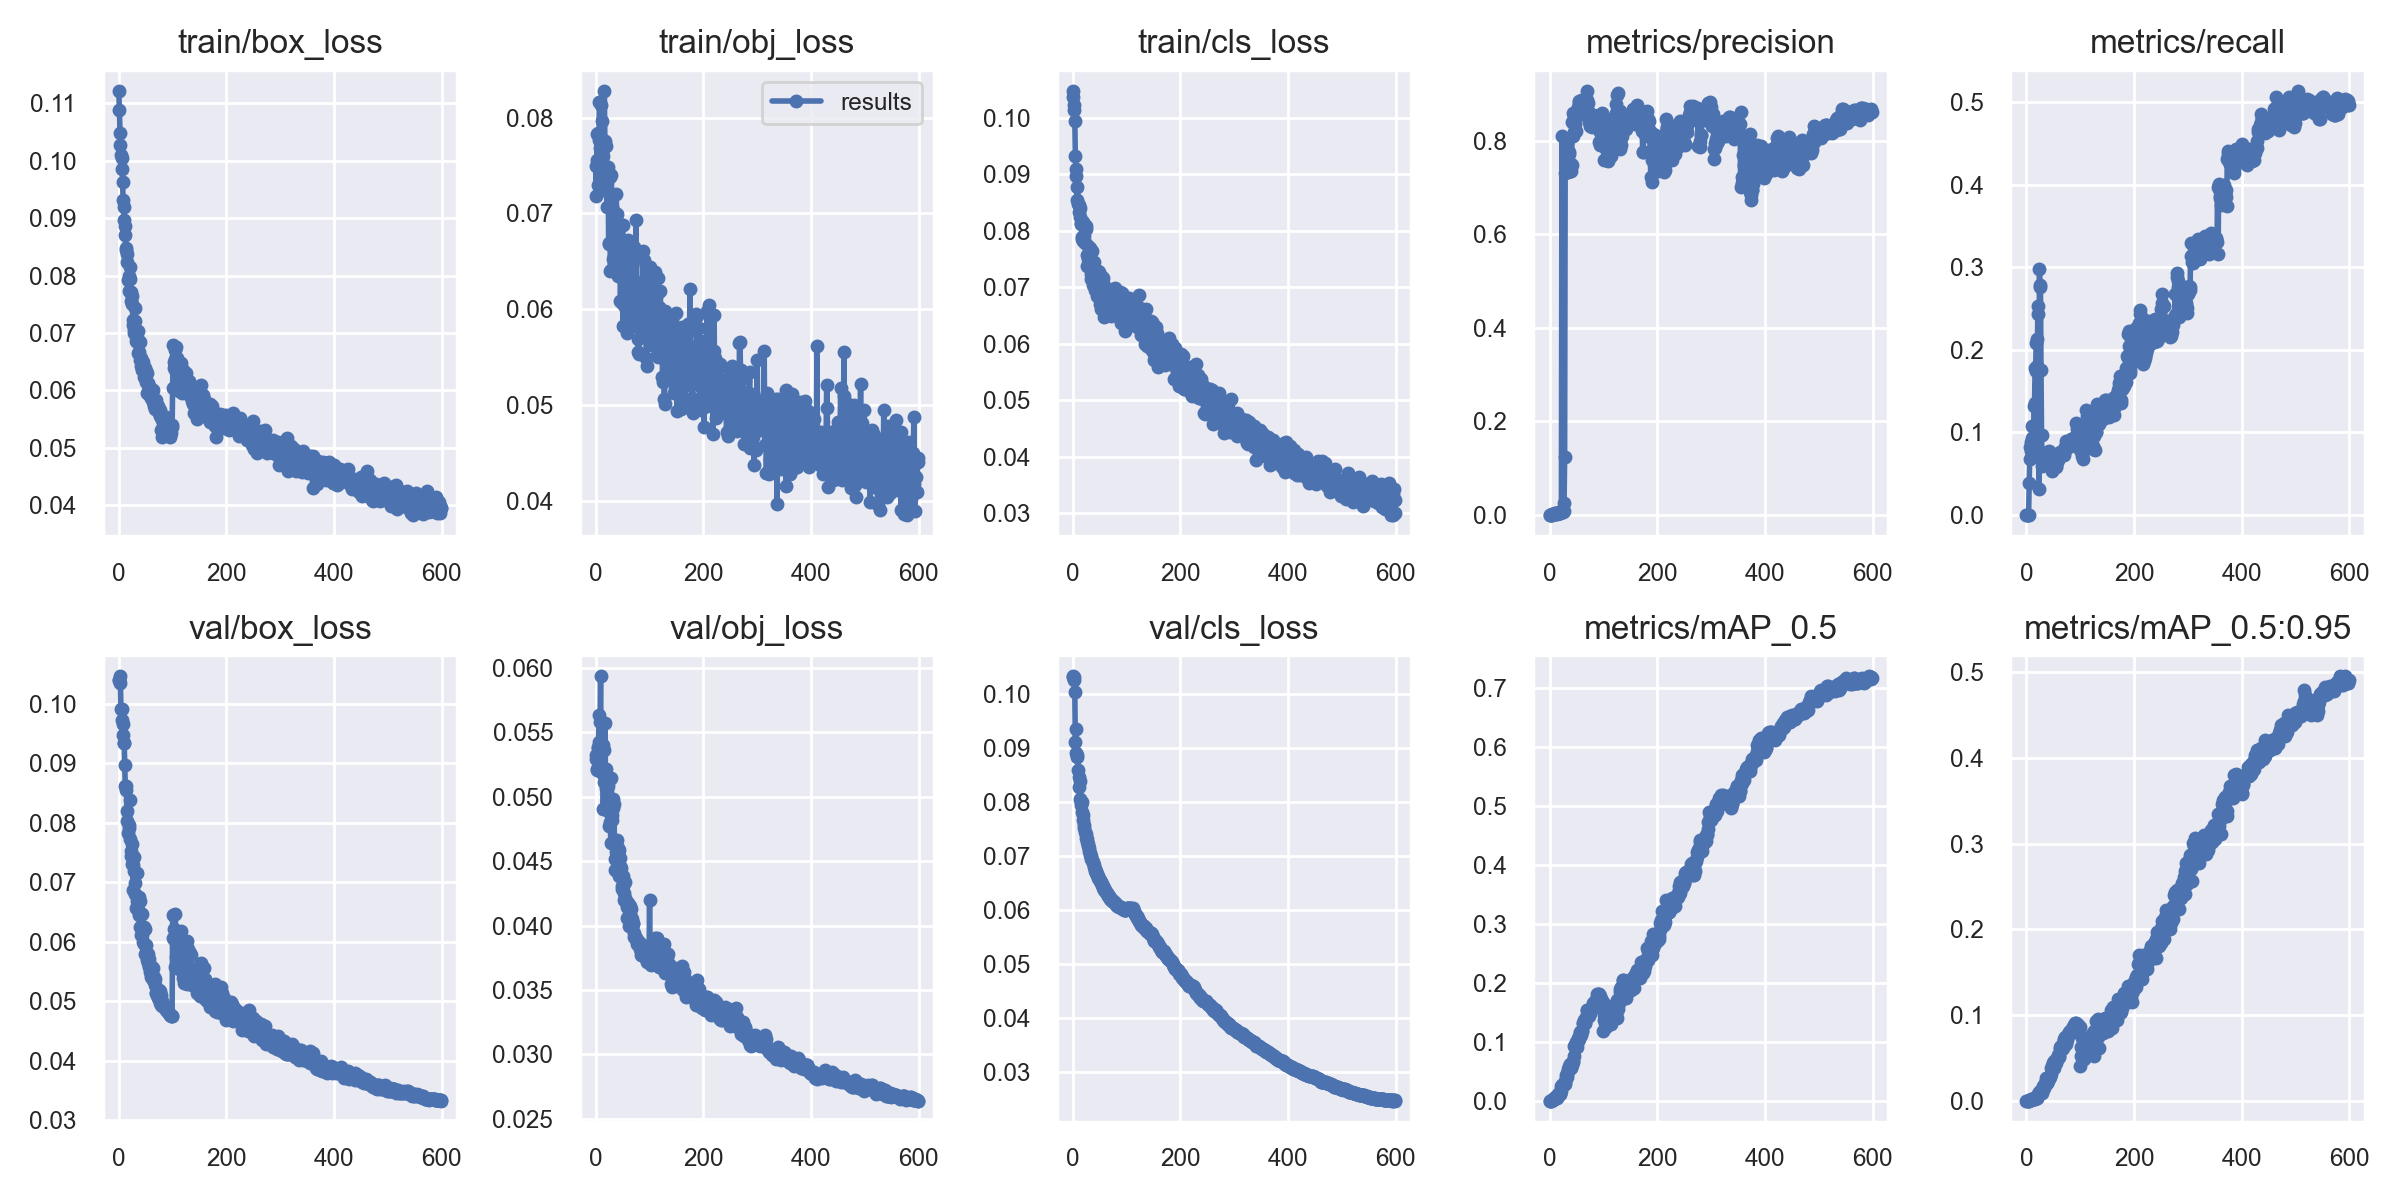

Data behind this chart, as committed beside it:
epoch, train/box_loss, train/obj_loss, train/cls_loss, metrics/precision, metrics/recall, metrics/mAP_0.5, metrics/mAP_0.5:0.95, val/box_loss, val/obj_loss, val/cls_loss, x/lr0, x/lr1, x/lr2
0, 0.1122, 0.07494, 0.1047, 0, 0, 0, 0, 0.104, 0.05324, 0.1033, 0.0721, 0.0031, 0.0031
1, 0.1088, 0.07181, 0.1037, 0, 0, 0, 0, 0.104, 0.05292, 0.1033, 0.04324, 0.006238, 0.006238
2, 0.1048, 0.07559, 0.1023, 0, 0, 0, 0, 0.1046, 0.05213, 0.1032, 0.01431, 0.009312, 0.009312
3, 0.1027, 0.07834, 0.1014, 0, 0, 0, 0, 0.1036, 0.05208, 0.1027, 0.009703, 0.009703, 0.009703
4, 0.101, 0.07298, 0.09946, 0.0005679, 0.0005545, 0.0002956, 6.9904e-05, 0.09906, 0.05375, 0.1004, 0.009703, 0.009703, 0.009703
5, 0.1005, 0.07837, 0.09317, 0.001413, 0.03852, 0.001444, 0.0004102, 0.09722, 0.05387, 0.09111, 0.009604, 0.009604, 0.009604
6, 0.09863, 0.07771, 0.09085, 0.001584, 0.06767, 0.001501, 0.0004774, 0.09917, 0.05633, 0.09348, 0.009505, 0.009505, 0.009505
7, 0.09632, 0.08165, 0.08965, 0.002057, 0.08187, 0.002346, 0.0005667, 0.09664, 0.05422, 0.08905, 0.009406, 0.009406, 0.009406
8, 0.09309, 0.07687, 0.0854, 0.002027, 0.07733, 0.002853, 0.0009237, 0.09479, 0.05579, 0.0883, 0.009307, 0.009307, 0.009307
9, 0.09194, 0.07789, 0.08767, 0.00283, 0.08786, 0.003554, 0.001439, 0.09338, 0.05933, 0.08882, 0.009208, 0.009208, 0.009208
10, 0.08965, 0.08128, 0.08477, 0.004224, 0.1078, 0.006408, 0.00201, 0.09343, 0.05395, 0.08605, 0.009109, 0.009109, 0.009109
11, 0.08861, 0.07257, 0.08457, 0.003813, 0.0936, 0.005115, 0.002016, 0.08973, 0.05564, 0.08467, 0.00901, 0.00901, 0.00901
12, 0.08699, 0.07963, 0.08323, 0.003193, 0.08726, 0.005367, 0.001538, 0.08622, 0.05182, 0.08273, 0.008911, 0.008911, 0.008911
13, 0.08482, 0.07605, 0.08393, 0.003169, 0.09148, 0.004633, 0.001453, 0.08547, 0.05398, 0.08392, 0.008812, 0.008812, 0.008812
14, 0.0844, 0.07245, 0.08251, 0.004176, 0.1319, 0.007219, 0.00213, 0.08626, 0.04901, 0.08053, 0.008713, 0.008713, 0.008713
15, 0.08372, 0.07251, 0.08119, 0.004343, 0.1353, 0.007443, 0.00226, 0.08205, 0.05114, 0.07944, 0.008614, 0.008614, 0.008614
16, 0.08235, 0.0828, 0.08128, 0.004548, 0.1779, 0.01042, 0.003147, 0.08036, 0.05364, 0.07999, 0.008515, 0.008515, 0.008515
17, 0.07928, 0.07752, 0.07892, 0.0044, 0.1745, 0.01313, 0.004645, 0.07833, 0.05575, 0.07997, 0.008416, 0.008416, 0.008416
18, 0.07995, 0.074, 0.07855, 0.00556, 0.2082, 0.0116, 0.003991, 0.07964, 0.05215, 0.07812, 0.008317, 0.008317, 0.008317
19, 0.07737, 0.07433, 0.08154, 0.005262, 0.2133, 0.01147, 0.003455, 0.07906, 0.05211, 0.07754, 0.008218, 0.008218, 0.008218
20, 0.08147, 0.07706, 0.07823, 0.004503, 0.1807, 0.01089, 0.003563, 0.08385, 0.05068, 0.07676, 0.008119, 0.008119, 0.008119
21, 0.07946, 0.0707, 0.07838, 0.005672, 0.2436, 0.01663, 0.006168, 0.07732, 0.0507, 0.07573, 0.00802, 0.00802, 0.00802
22, 0.07718, 0.07489, 0.07914, 0.006167, 0.2531, 0.02451, 0.008235, 0.0753, 0.05086, 0.07516, 0.007921, 0.007921, 0.007921
23, 0.0756, 0.07442, 0.07781, 0.8102, 0.03146, 0.02463, 0.00812, 0.07437, 0.04977, 0.0745, 0.007822, 0.007822, 0.007822
24, 0.07499, 0.06684, 0.08088, 0.007574, 0.2973, 0.02642, 0.009872, 0.07637, 0.04883, 0.07415, 0.007723, 0.007723, 0.007723
25, 0.07645, 0.06688, 0.08036, 0.006639, 0.278, 0.02835, 0.00983, 0.07315, 0.04776, 0.0733, 0.007624, 0.007624, 0.007624
26, 0.07232, 0.07381, 0.0757, 0.007579, 0.2761, 0.0286, 0.00983, 0.0729, 0.05139, 0.07325, 0.007525, 0.007525, 0.007525
27, 0.0713, 0.06403, 0.07377, 0.02523, 0.176, 0.02908, 0.01276, 0.06864, 0.04806, 0.07257, 0.007426, 0.007426, 0.007426
28, 0.07049, 0.06414, 0.07731, 0.1229, 0.09734, 0.02825, 0.009358, 0.0743, 0.04642, 0.07227, 0.007327, 0.007327, 0.007327
29, 0.06997, 0.07404, 0.07505, 0.7317, 0.05919, 0.03094, 0.01085, 0.07194, 0.05142, 0.07182, 0.007228, 0.007228, 0.007228
30, 0.07441, 0.07048, 0.07391, 0.7499, 0.06767, 0.03871, 0.01303, 0.06987, 0.04819, 0.07142, 0.007129, 0.007129, 0.007129
31, 0.0721, 0.0707, 0.07488, 0.7654, 0.06219, 0.04319, 0.01665, 0.06806, 0.04859, 0.07092, 0.00703, 0.00703, 0.00703
32, 0.06867, 0.06525, 0.07686, 0.7825, 0.06419, 0.04504, 0.01748, 0.06568, 0.04981, 0.07049, 0.006931, 0.006931, 0.006931
33, 0.06847, 0.06747, 0.07587, 0.7774, 0.06151, 0.03961, 0.01493, 0.0715, 0.04908, 0.07013, 0.006832, 0.006832, 0.006832
34, 0.06865, 0.07014, 0.07243, 0.7341, 0.06636, 0.05091, 0.02066, 0.06695, 0.04945, 0.06999, 0.006733, 0.006733, 0.006733
35, 0.07028, 0.06748, 0.07138, 0.8015, 0.06526, 0.05323, 0.01928, 0.0653, 0.04518, 0.0695, 0.006634, 0.006634, 0.006634
36, 0.06652, 0.0696, 0.07634, 0.7752, 0.06781, 0.05886, 0.02596, 0.06541, 0.0443, 0.06928, 0.006535, 0.006535, 0.006535
37, 0.06671, 0.06716, 0.07363, 0.772, 0.07444, 0.05405, 0.01931, 0.06754, 0.04568, 0.06887, 0.006436, 0.006436, 0.006436
38, 0.06855, 0.07199, 0.07048, 0.7344, 0.07592, 0.06197, 0.02596, 0.06456, 0.04528, 0.06864, 0.006337, 0.006337, 0.006337
39, 0.0684, 0.06993, 0.07442, 0.7495, 0.07537, 0.0546, 0.0206, 0.06692, 0.04666, 0.06827, 0.006238, 0.006238, 0.006238
40, 0.06535, 0.0692, 0.07063, 0.7358, 0.07513, 0.05952, 0.02325, 0.06252, 0.04511, 0.06791, 0.006139, 0.006139, 0.006139
41, 0.06564, 0.06352, 0.06986, 0.7477, 0.07719, 0.06354, 0.02624, 0.06124, 0.0456, 0.06758, 0.00604, 0.00604, 0.00604
42, 0.06427, 0.06586, 0.06947, 0.8401, 0.06257, 0.06078, 0.02657, 0.06248, 0.04602, 0.06731, 0.005941, 0.005941, 0.005941
43, 0.06358, 0.06424, 0.0721, 0.8592, 0.06082, 0.06504, 0.02836, 0.06108, 0.04589, 0.06714, 0.005842, 0.005842, 0.005842
44, 0.06418, 0.06707, 0.07056, 0.8099, 0.06215, 0.06701, 0.02753, 0.06462, 0.04385, 0.0669, 0.005743, 0.005743, 0.005743
45, 0.06494, 0.0661, 0.06846, 0.819, 0.06355, 0.07631, 0.03126, 0.05998, 0.04525, 0.06671, 0.005644, 0.005644, 0.005644
46, 0.06229, 0.06082, 0.0725, 0.8509, 0.05948, 0.0919, 0.03773, 0.06257, 0.04465, 0.06655, 0.005545, 0.005545, 0.005545
47, 0.06332, 0.0662, 0.07293, 0.8355, 0.05737, 0.09334, 0.04073, 0.05967, 0.04445, 0.06627, 0.005446, 0.005446, 0.005446
48, 0.0638, 0.06069, 0.07092, 0.8512, 0.05365, 0.09131, 0.03733, 0.06225, 0.04286, 0.06597, 0.005347, 0.005347, 0.005347
49, 0.06249, 0.06615, 0.07276, 0.8532, 0.05948, 0.0999, 0.04393, 0.05795, 0.04309, 0.06569, 0.005248, 0.005248, 0.005248
50, 0.06341, 0.06875, 0.06697, 0.8207, 0.06651, 0.09864, 0.04408, 0.0594, 0.04381, 0.06558, 0.005149, 0.005149, 0.005149
51, 0.06152, 0.05824, 0.07181, 0.8524, 0.06491, 0.0918, 0.0381, 0.05806, 0.04303, 0.06545, 0.00505, 0.00505, 0.00505
52, 0.05953, 0.06371, 0.06619, 0.8722, 0.07204, 0.1016, 0.04635, 0.05808, 0.04251, 0.06515, 0.004951, 0.004951, 0.004951
53, 0.06301, 0.06417, 0.06908, 0.8638, 0.06831, 0.1062, 0.04505, 0.05703, 0.04199, 0.065, 0.004852, 0.004852, 0.004852
54, 0.06124, 0.0602, 0.07179, 0.8834, 0.05789, 0.107, 0.04597, 0.05653, 0.04214, 0.0648, 0.004753, 0.004753, 0.004753
55, 0.06096, 0.06358, 0.06741, 0.884, 0.059, 0.1045, 0.04345, 0.05793, 0.04341, 0.06456, 0.004654, 0.004654, 0.004654
56, 0.06069, 0.06172, 0.07168, 0.8609, 0.06606, 0.1149, 0.0501, 0.05574, 0.04189, 0.06446, 0.004555, 0.004555, 0.004555
57, 0.0598, 0.06535, 0.07074, 0.8692, 0.06431, 0.116, 0.04844, 0.05709, 0.04184, 0.06415, 0.004456, 0.004456, 0.004456
58, 0.05894, 0.05923, 0.06472, 0.8703, 0.06909, 0.1187, 0.05288, 0.05493, 0.04059, 0.06401, 0.004357, 0.004357, 0.004357
59, 0.06015, 0.0575, 0.06653, 0.885, 0.06627, 0.1111, 0.04938, 0.05594, 0.04144, 0.06377, 0.004258, 0.004258, 0.004258
... 540 more rows
